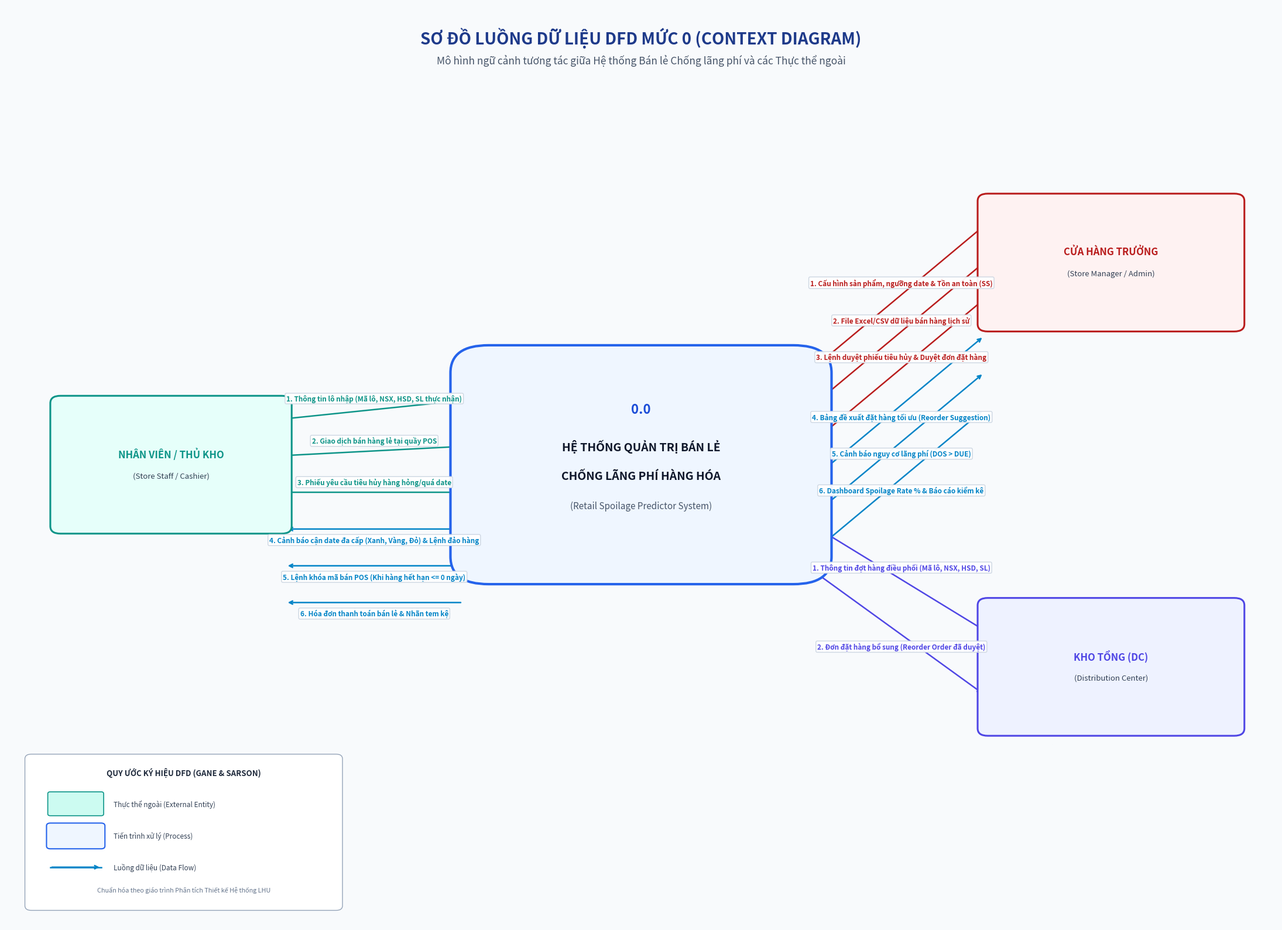

This figure's Python source:
# -*- coding: utf-8 -*-
import matplotlib.pyplot as plt
import matplotlib.patches as patches
from matplotlib.patches import FancyBboxPatch
import numpy as np

def draw_dfd_0_diagram():
    # Kích thước lớn, độ phân giải cao 200 DPI
    fig, ax = plt.subplots(figsize=(22, 16), dpi=200)
    ax.set_xlim(0, 100)
    ax.set_ylim(0, 100)
    ax.axis('off')

    # Background
    fig.patch.set_facecolor('#F8FAFC')
    ax.set_facecolor('#F8FAFC')

    # 1. TIÊU ĐỀ SƠ ĐỒ
    ax.text(50, 96.5, "SƠ ĐỒ LUỒNG DỮ LIỆU DFD MỨC 0 (CONTEXT DIAGRAM)", 
            ha='center', va='center', fontsize=20, fontweight='bold', color='#1E3A8A', fontfamily='sans-serif')
    ax.text(50, 94.0, "Mô hình ngữ cảnh tương tác giữa Hệ thống Bán lẻ Chống lãng phí và các Thực thể ngoài", 
            ha='center', va='center', fontsize=12.5, fontstyle='italic', color='#475569', fontfamily='sans-serif')

    # 2. HÀM VẼ THỰC THỂ NGOÀI (EXTERNAL ENTITY - HÌNH CHỮ NHẬT GÓC BO)
    def draw_entity(x, y, w, h, label, sub_label, color='#0D9488', bg_color='#CCFBF1'):
        box = FancyBboxPatch((x - w/2, y - h/2), w, h, boxstyle="round,pad=0.5,rounding_size=0.8",
                             facecolor=bg_color, edgecolor=color, linewidth=2.2, zorder=3)
        ax.add_patch(box)
        ax.text(x, y + 1.2, label, ha='center', va='center', fontsize=12, fontweight='bold', color=color, zorder=4)
        ax.text(x, y - 1.2, sub_label, ha='center', va='center', fontsize=9.5, fontstyle='italic', color='#334155', zorder=4)

    # 3. HÀM VẼ TIẾN TRÌNH TRUNG TÂM (CENTRAL PROCESS - HÌNH TRÒN HOẶC OVAL BO TRÒN LỚN)
    def draw_central_process(x, y, w, h):
        proc_box = FancyBboxPatch((x - w/2, y - h/2), w, h, boxstyle="round,pad=1.0,rounding_size=3.0",
                                  facecolor='#EFF6FF', edgecolor='#2563EB', linewidth=3.0, zorder=3)
        ax.add_patch(proc_box)
        # Process ID Header
        ax.text(x, y + 6.0, "0.0", ha='center', va='center', fontsize=16, fontweight='bold', color='#1D4ED8', zorder=4)
        ax.text(x, y + 2.0, "HỆ THỐNG QUẢN TRỊ BÁN LẺ", ha='center', va='center', fontsize=14, fontweight='bold', color='#0F172A', zorder=4)
        ax.text(x, y - 1.2, "CHỐNG LÃNG PHÍ HÀNG HÓA", ha='center', va='center', fontsize=14, fontweight='bold', color='#0F172A', zorder=4)
        ax.text(x, y - 4.5, "(Retail Spoilage Predictor System)", ha='center', va='center', fontsize=11, fontstyle='italic', color='#475569', zorder=4)

    # VẼ CÁC THỰC THỂ NGOÀI
    # Thực thể 1: Nhân viên / Thủ kho cửa hàng (Bên trái)
    draw_entity(13, 50, 18, 14, "NHÂN VIÊN / THỦ KHO", "(Store Staff / Cashier)", color='#0D9488', bg_color='#E6FFFA')

    # Thực thể 2: Cửa hàng trưởng / Quản lý (Bên phải trên)
    draw_entity(87, 72, 20, 14, "CỬA HÀNG TRƯỞNG", "(Store Manager / Admin)", color='#B91C1C', bg_color='#FEF2F2')

    # Thực thể 3: Kho trung tâm / Kho tổng (Bên phải dưới)
    draw_entity(87, 28, 20, 14, "KHO TỔNG (DC)", "(Distribution Center)", color='#4F46E5', bg_color='#EEF2FF')

    # VẼ TIẾN TRÌNH TRUNG TÂM
    draw_central_process(50, 50, 28, 24)

    # 4. HÀM VẼ LUỒNG DỮ LIỆU (DATA FLOW ARROWS)
    def draw_flow(x_start, y_start, x_end, y_end, label, label_pos_ratio=0.5, offset_y=1.0, color='#0284C7'):
        ax.annotate('', xy=(x_end, y_end), xytext=(x_start, y_start),
                    arrowprops=dict(arrowstyle="->", color=color, lw=1.8, shrinkA=3, shrinkB=3), zorder=2)
        lx = x_start + (x_end - x_start) * label_pos_ratio
        ly = y_start + (y_end - y_start) * label_pos_ratio + offset_y
        ax.text(lx, ly, label, ha='center', va='center', fontsize=8.5, fontweight='bold', color=color, zorder=5,
                bbox=dict(boxstyle="round,pad=0.2", fc="#FFFFFF", ec="#CBD5E1", alpha=0.95))

    # ==================== LUỒNG VỚI NHÂN VIÊN (BÊN TRÁI) ====================
    # Nhân viên -> Hệ thống
    draw_flow(22, 55, 36, 57, "1. Thông tin lô nhập (Mã lô, NSX, HSD, SL thực nhận)", 0.5, 1.2, '#0D9488')
    draw_flow(22, 51, 36, 52, "2. Giao dịch bán hàng lẻ tại quầy POS", 0.5, 1.1, '#0D9488')
    draw_flow(22, 47, 36, 47, "3. Phiếu yêu cầu tiêu hủy hàng hỏng/quá date", 0.5, 1.1, '#0D9488')

    # Hệ thống -> Nhân viên
    draw_flow(36, 43, 22, 43, "4. Cảnh báo cận date đa cấp (Xanh, Vàng, Đỏ) & Lệnh đảo hàng", 0.5, -1.2, '#0284C7')
    draw_flow(36, 39, 22, 39, "5. Lệnh khóa mã bán POS (Khi hàng hết hạn <= 0 ngày)", 0.5, -1.2, '#0284C7')
    draw_flow(36, 35, 22, 35, "6. Hóa đơn thanh toán bán lẻ & Nhãn tem kệ", 0.5, -1.2, '#0284C7')

    # ==================== LUỒNG VỚI CỬA HÀNG TRƯỞNG (GÓC TRÊN PHẢI) ====================
    # Quản lý -> Hệ thống
    draw_flow(77, 76, 64, 61, "1. Cấu hình sản phẩm, ngưỡng date & Tồn an toàn (SS)", 0.5, 1.3, '#B91C1C')
    draw_flow(77, 72, 64, 57, "2. File Excel/CSV dữ liệu bán hàng lịch sử", 0.5, 1.2, '#B91C1C')
    draw_flow(77, 68, 64, 53, "3. Lệnh duyệt phiếu tiêu hủy & Duyệt đơn đặt hàng", 0.5, 1.2, '#B91C1C')

    # Hệ thống -> Quản lý
    draw_flow(64, 49, 77, 64, "4. Bảng đề xuất đặt hàng tối ưu (Reorder Suggestion)", 0.5, -1.3, '#0284C7')
    draw_flow(64, 45, 77, 60, "5. Cảnh báo nguy cơ lãng phí (DOS > DUE)", 0.5, -1.3, '#0284C7')
    draw_flow(64, 41, 77, 56, "6. Dashboard Spoilage Rate % & Báo cáo kiểm kê", 0.5, -1.3, '#0284C7')

    # ==================== LUỒNG VỚI KHO TỔNG DC (GÓC DƯỚI PHẢI) ====================
    # Kho tổng DC -> Hệ thống
    draw_flow(77, 32, 64, 43, "1. Thông tin đợt hàng điều phối (Mã lô, NSX, HSD, SL)", 0.5, 1.3, '#4F46E5')

    # Hệ thống -> Kho tổng DC
    draw_flow(64, 38, 77, 25, "2. Đơn đặt hàng bổ sung (Reorder Order đã duyệt)", 0.5, -1.3, '#4F46E5')

    # CHÚ THÍCH (LEGEND)
    leg_box = FancyBboxPatch((2, 2), 24, 16, boxstyle="round,pad=0.5,rounding_size=0.5",
                             facecolor='#FFFFFF', edgecolor='#94A3B8', linewidth=1)
    ax.add_patch(leg_box)
    ax.text(14, 16.2, "QUY ƯỚC KÝ HIỆU DFD (GANE & SARSON)", ha='center', fontsize=9.5, fontweight='bold', color='#1E293B')
    
    # Entity symbol
    ax.add_patch(FancyBboxPatch((3.5, 12), 4, 2.2, boxstyle="round,pad=0.2", fc='#CCFBF1', ec='#0D9488', lw=1.2))
    ax.text(8.5, 13.1, "Thực thể ngoài (External Entity)", va='center', fontsize=8.5, color='#334155')

    # Process symbol
    ax.add_patch(FancyBboxPatch((3.5, 8.5), 4, 2.2, boxstyle="round,pad=0.3", fc='#EFF6FF', ec='#2563EB', lw=1.5))
    ax.text(8.5, 9.6, "Tiến trình xử lý (Process)", va='center', fontsize=8.5, color='#334155')

    # Flow symbol
    ax.plot([3.5, 7.5], [6.2, 6.2], color='#0284C7', lw=1.8)
    ax.annotate('', xy=(7.5, 6.2), xytext=(3.5, 6.2), arrowprops=dict(arrowstyle="->", color='#0284C7', lw=1.8))
    ax.text(8.5, 6.2, "Luồng dữ liệu (Data Flow)", va='center', fontsize=8.5, color='#334155')

    ax.text(14, 3.5, "Chuẩn hóa theo giáo trình Phân tích Thiết kế Hệ thống LHU", ha='center', fontsize=7.8, fontstyle='italic', color='#64748B')

    # Save
    out_path = r"c:\thuyet minh\Docs\Diagram_Images\dfd_0.png"
    plt.tight_layout()
    plt.savefig(out_path, dpi=200, bbox_inches='tight', facecolor=fig.get_facecolor(), edgecolor='none')
    plt.close()
    print(f"Generated standardized DFD Level 0: {out_path}")

if __name__ == "__main__":
    draw_dfd_0_diagram()
